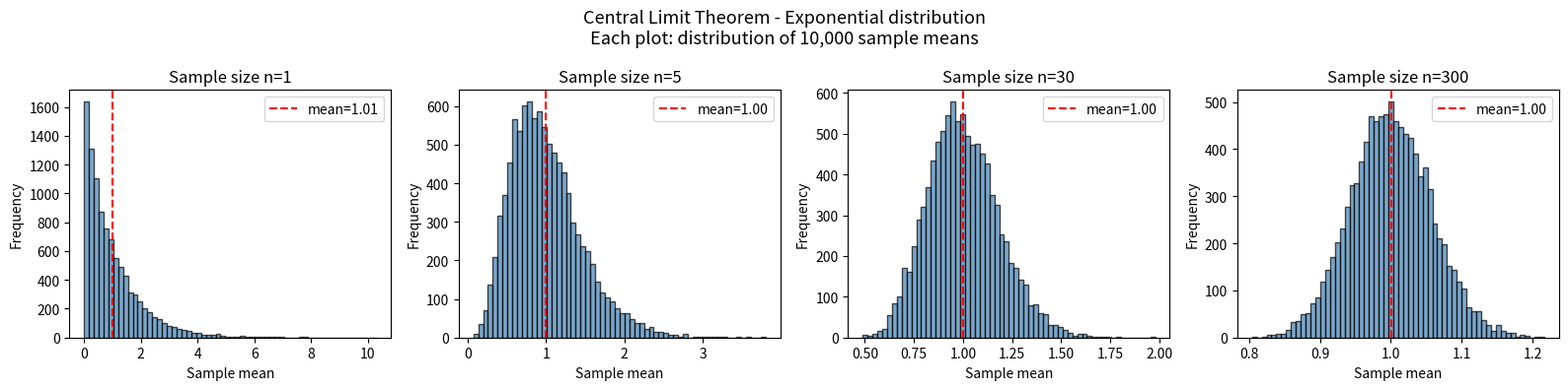

Python code for this plot: (Note: this script raises an exception after producing the figure.)
import numpy as np 
import matplotlib.pyplot as plt

#1. taking any distribution 
#drawing samples from it --> Compute the mean of the samples 
# as the sample size grows, the means form a normal distribution 
# This is the central limit theorem 

def demostrate_clt(
    sample_size: int,
    n_experiments: int = 10_000
)-> np.ndarray:
    """
    Draw n_experiments samples of size sample_size from an
    exponential distribution (heavily skewed — not normal at all).
    Return the distribution of sample means.
    """
    means = []
    for _ in range(n_experiments):
        sample = np.random.exponential(scale=1.0, size=sample_size)
        means.append(np.mean(sample))
    return np.array(means)

def plot_clt():
    """
    Show how sample mean distribution changes as sample size grows.
    Small n = skewed. LArge n = Normal. Tht's CLT 
    """
    fig, axes = plt.subplots(1, 4, figsize=(16, 4))
    sample_sizes = [1, 5,  30, 300]

    for ax, n in zip(axes, sample_sizes):
        means = demostrate_clt(sample_size=n)
        ax.hist(means, bins=60, edgecolor='black', color='steelblue', alpha=0.7)
        ax.set_title(f"Sample size n={n}")
        ax.set_xlabel("Sample mean")
        ax.set_ylabel("Frequency")
        ax.axvline(np.mean(means), color='red', linestyle='--', label=f'mean={np.mean(means):.2f}')
        ax.legend()

    plt.suptitle(
        "Central Limit Theorem - Exponential distribution\n"
        "Each plot: distribution of 10,000 sample means",
        fontsize = 13
    )
    plt.tight_layout()
    plt.savefig("notebooks/clt_demo.png", dpi=150)
    print("Plot saved to notebooks/clt_demo.png")

# ── Why this matters for ML ────────────────────────────────────────────────────
# When we compute model accuracy on a test set, that accuracy is a sample mean.
# CLT tells us it's approximately normally distributed.
# Which means we can compute a confidence interval around it.

def model_accuracy_confidence_interval(
    n_correct: int,
    n_total: int,
    confidence: float = 0.95
) -> tuple[float, float]:
    """
    Your model got n_correct right out of n_total.
    What's the true accuracy range you can claim?

    Uses normal approximation (valid because of CLT when n is large).
    """
    accuracy = n_correct / n_total
    std_error = np.sqrt(accuracy * (1 - accuracy) / n_total)

    # z-score for 95% confidence = 1.96
    z = 1.96 if confidence == 0.95 else 2.576  # 2.576 for 99%

    lower = accuracy - z * std_error
    upper = accuracy + z * std_error
    return lower, upper


if __name__ == "__main__":
    print("=== Central Limit Theorem ===")
    print("Generating plot... (4 panels showing CLT in action)")
    plot_clt()

    print("\n=== Why CLT matters for your ML models ===")

    # Scenario 1: Small test set
    lower, upper = model_accuracy_confidence_interval(
        n_correct=85, n_total=100
    )
    print(f"\n  Test set: 100 samples, 85 correct")
    print(f"  Accuracy: 85.0%")
    print(f"  95% CI:   ({lower:.1%}, {upper:.1%})")
    print(f"  Honest claim: accuracy is somewhere between {lower:.1%} and {upper:.1%}")

    # Scenario 2: Large test set
    lower, upper = model_accuracy_confidence_interval(
        n_correct=8500, n_total=10_000
    )
    print(f"\n  Test set: 10,000 samples, 8,500 correct")
    print(f"  Accuracy: 85.0%")
    print(f"  95% CI:   ({lower:.1%}, {upper:.1%})")
    print(f"  Honest claim: accuracy is somewhere between {lower:.1%} and {upper:.1%}")

    print("\n  Lesson: same accuracy, completely different confidence.")
    print("  A model evaluated on 100 samples tells you almost nothing.")
    print("  This is what EvalVarianceCheck in MLSanity is actually measuring.")
